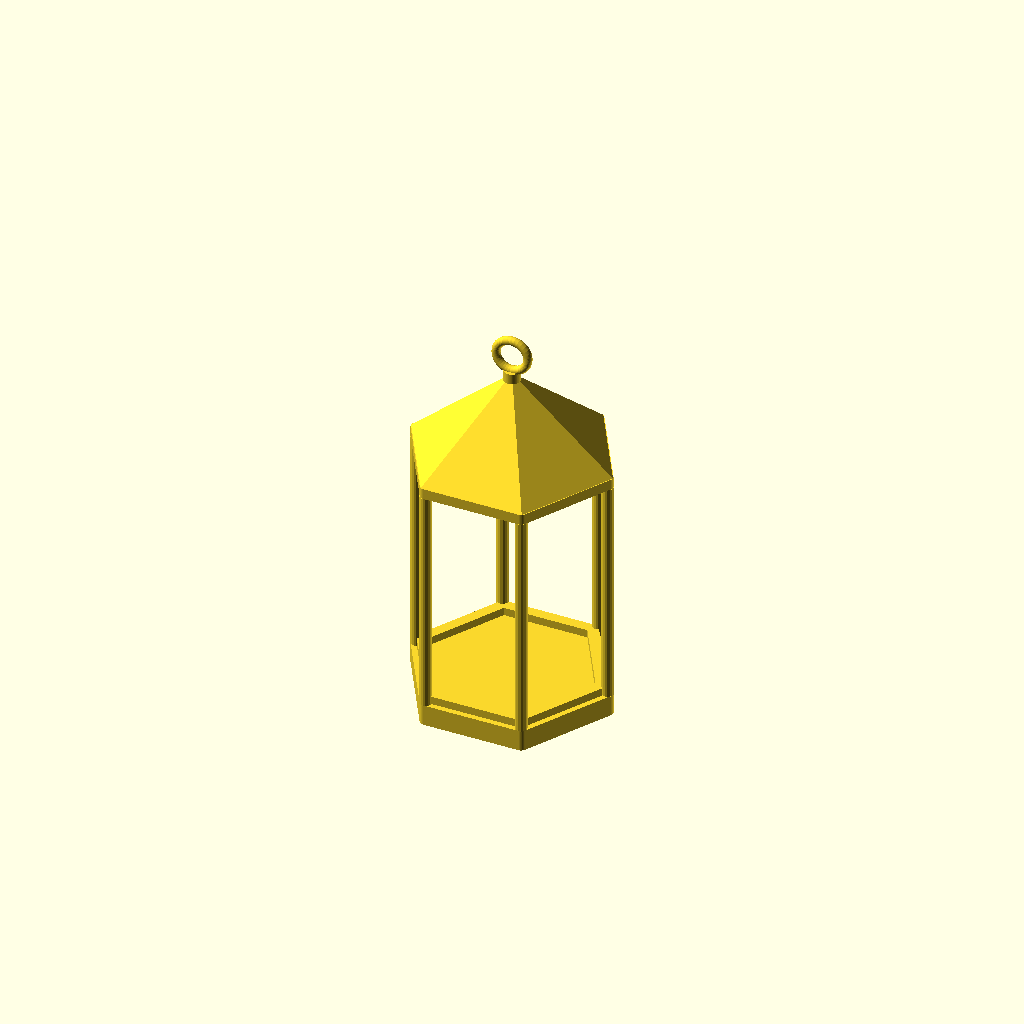
Cell 1: rendered with the file's own defaults.
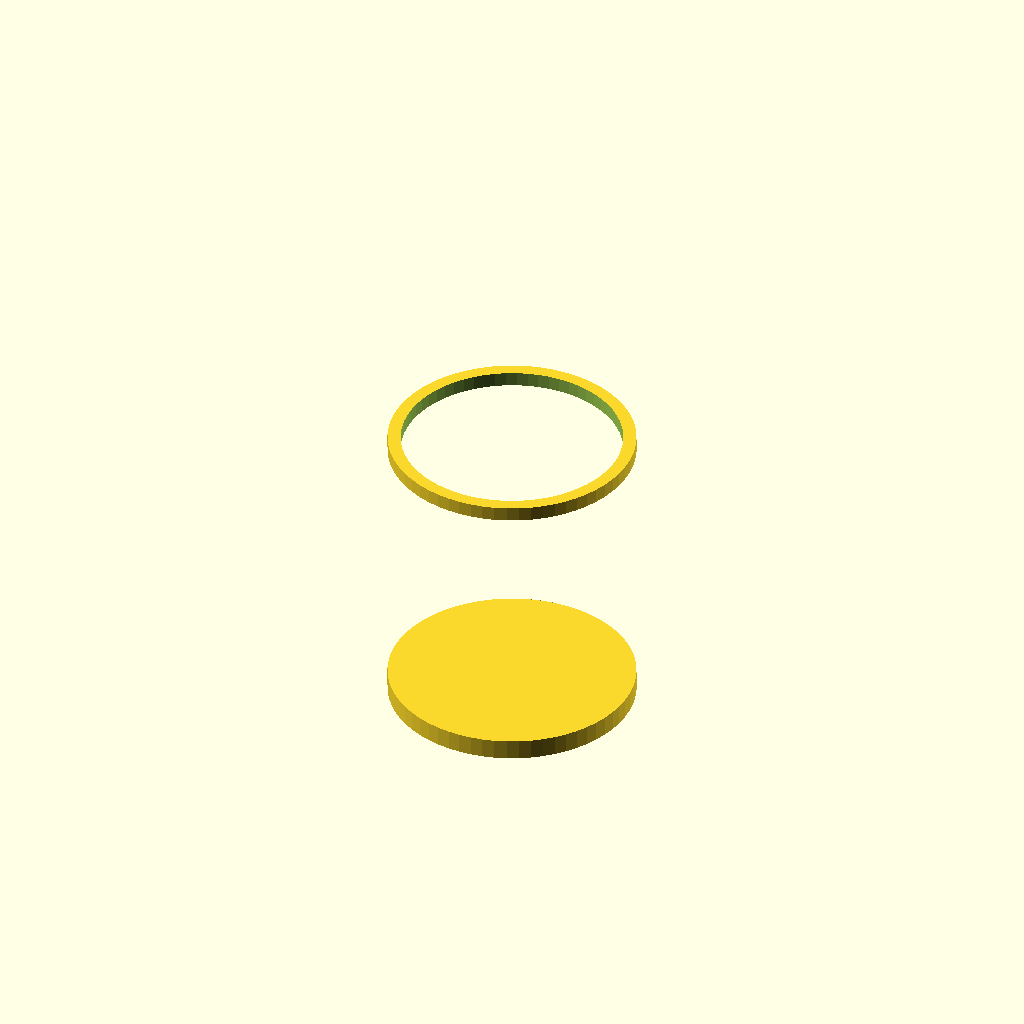
Cell 2: form = 2 (everything else at default).
One fixed orthographic camera (rotation 55°, 0°, 25°; colour scheme Cornfield) for every cell.
OpenSCAD source file openscad_models/christmas_lanterns/concepts/lantern_concepts.scad:
// Christmas glow lanterns: five form studies (2026-10-13). Blockouts for
// choosing a form, not print geometry. Each holds a battery tealight on an
// open base. The scenes stand out of the glass; on the real build they
// would also stand out of its back, so lit they show dark on the glow.
// form = 1 hex carriage lantern, 2 panorama drum, 3 Christmas tree,
//        4 star, 5 gift box
// part = frame | glass | art | accent
include <scenes_lib.scad>
form = 1;
part = "frame";
$fn = 64;
AD = 0.9;                    // the art's depth out of the glass

// place 2D art on a face: u along it, v up, w out of it
module on_face(a, d) rotate([0, 0, a]) translate([d, 0, 0]) rotate([90, 0, 90]) children();
module win2d(w, h) translate([-w / 2, 0]) square([w, h]);
module scene(i, w, h) {
    k = i % 5;
    if (k == 0) skyline(w, h);
    else if (k == 1) sleigh_moon(w, h);
    else if (k == 2) nativity(w, h);
    else if (k == 3) forest(w, h);
    else snowman_scene(w, h);
}

// ---- 1: hex carriage lantern ------------------------------------------------------
module hex_lantern() {
    R = 36; ri = R * cos(30); H = 86; z0 = 8; s = R;
    hexp = [for (i = [0 : 5]) [R * cos(60 * i), R * sin(60 * i)]];
    if ($p == "frame") {
        linear_extrude(z0) offset(r = 2) polygon(hexp);                                   // plinth
        translate([0, 0, z0 + H]) linear_extrude(4) offset(r = 2) polygon(hexp);        // top rail
        translate([0, 0, z0]) linear_extrude(3) difference() { polygon(hexp); offset(-4) polygon(hexp); }
        for (p = hexp) translate([p[0], p[1], z0]) cylinder(r = 2.2, h = H, $fn = 16);  // posts
        translate([0, 0, z0 + H + 4]) cylinder(r1 = R + 2, r2 = 3, h = 30, $fn = 6);     // roof
        translate([0, 0, z0 + H + 34]) { cylinder(r = 3, h = 4); translate([0, 0, 10]) rotate([90, 0, 0]) rotate_extrude($fn = 32) translate([6, 0]) circle(1.6); }
    }
    if ($p == "glass") difference() {
        translate([0, 0, z0]) linear_extrude(H) difference() { polygon(hexp); offset(-1.6) polygon(hexp); }
        translate([0, 0, -1]) cylinder(r = 1, h = 1);
    }
    if ($p == "art") for (k = [0 : 5]) on_face(30 + 60 * k, ri) translate([0, z0 + 4, 0]) linear_extrude(AD)
        intersection() { win2d(s - 7, H - 8); translate([-(s - 7) / 2, 0]) scene(k, s - 7, H - 8); }
    if ($p == "accent") {   // snow on the roof and a holly bow at the top
        translate([0, 0, z0 + H + 4]) intersection() {
            cylinder(r1 = R + 3, r2 = 3.6, h = 30.3, $fn = 6);
            difference() { translate([0, 0, 12]) cylinder(r = R + 4, h = 30); cylinder(r1 = R + 1.5, r2 = 2.4, h = 30, $fn = 6); }
        }
        for (k = [0 : 5]) on_face(30 + 60 * k, ri + 1) translate([0, z0 + H - 3, 0]) linear_extrude(1.5)
            for (i = [-1, 1]) translate([i * 4, 0]) scale([1.6, 1]) circle(2.2);
    }
}

// ---- 2: panorama drum --------------------------------------------------------------
module drum_lantern() {
    R = 40; H = 92; z0 = 7; N = 96; W = 2 * PI * R;
    if ($p == "frame") {
        cylinder(r = R + 2.5, h = z0);
        translate([0, 0, z0 + H]) difference() { cylinder(r = R + 2.5, h = 5); translate([0, 0, -1]) cylinder(r = R - 2, h = 7); }
    }
    if ($p == "glass") translate([0, 0, z0]) difference() { cylinder(r = R, h = H); translate([0, 0, -1]) cylinder(r = R - 1.6, h = H + 2); }
    if ($p == "art") for (i = [0 : N - 1]) let (u = W * (i + 0.5) / N, w = W / N)
        on_face(360 * (i + 0.5) / N, R * cos(180 / N)) translate([0, z0, 0]) linear_extrude(AD)
            intersection() { translate([-w / 2 - 0.02, 0]) square([w + 0.04, H - 6]); translate([-u, 0]) panorama(W, H - 6); }
    if ($p == "accent") {   // snow along the top and a snowy base
        translate([0, 0, z0 + H + 5]) difference() {
            union() { cylinder(r = R + 2.5, h = 1.4); for (i = [0 : 23]) rotate(15 * i) translate([R + 1.5, 0, -2.5]) scale([1, 1.8, 1.4]) sphere(2.2, $fn = 16); }
            translate([0, 0, -6]) cylinder(r = R - 2, h = 10);
        }
        difference() { cylinder(r = R + 6, h = 3); translate([0, 0, -1]) cylinder(r = R - 2, h = 5); }
    }
}
module panorama(W, H) {
    skyline(W * 0.42, H * 0.6);
    translate([W * 0.45, 0]) forest(W * 0.3, H * 0.6);
    translate([W * 0.77, 0]) snowman_scene(W * 0.23, H * 0.6);
    translate([W * 0.62, H * 0.66]) difference() { circle(H * 0.14); circle(H * 0.14 - 1.2); }
    translate([W * 0.5, H * 0.58]) rotate(9) sleigh_team(1.1);
}

// ---- 3: Christmas tree -------------------------------------------------------------
TIERS = [[0, 44, 32, 46], [38, 36, 22, 40], [70, 28, 6, 40]];   // [z, r bottom, r top, h]
module tier(t, g = 0) translate([0, 0, 6 + t[0]]) cylinder(r1 = t[1] + g, r2 = t[2] + g, h = t[3]);
module tree_windows(t, d) for (j = [0 : 5]) let (a = 60 * j + (t[0] > 30 ? 30 : 0), zc = 6 + t[0] + t[3] * 0.4, rc = (t[1] + t[2]) / 2 + 4)
    rotate([0, 0, a]) translate([0, 0, zc]) rotate([90, 0, 90]) linear_extrude(rc + d) children(j % 2);
module tree_lantern() {
    if ($p == "frame") {
        cylinder(r = 30, h = 6);
        difference() {
            for (t = TIERS) tier(t);
            for (t = TIERS) tier(t, -1.8);
            for (t = TIERS) tree_windows(t, 10) { star2d(8, 3.6); circle(6); }
        }
        translate([0, 0, 6 + 96]) cylinder(r = 2.5, h = 10);
    }
    if ($p == "glass") intersection() {
        for (t = TIERS) difference() { tier(t, -1.2); tier(t, -1.8); }
        for (t = TIERS) tree_windows(t, 10) { star2d(8.8, 4); circle(6.8); }
    }
    if ($p == "art") for (t = TIERS) for (j = [0 : 5]) let (a = 60 * j + 30 + (t[0] > 30 ? 30 : 0), zc = 6 + t[0] + t[3] * 0.35)
        rotate([0, 0, a]) translate([(t[1] + t[2]) / 2 + 1.2, 0, zc]) sphere(2.6, $fn = 20);   // baubles
    if ($p == "accent") {
        translate([0, 0, 6 + 108]) rotate([90, 0, 0]) linear_extrude(5, center = true) star2d(11, 4.6);
        for (t = TIERS) translate([0, 0, 6 + t[0]]) difference() { cylinder(r1 = t[1] + 1.2, r2 = t[1] - 1, h = 3); translate([0, 0, -1]) cylinder(r = t[1] - 3, h = 6); }
    }
}

// ---- 4: star ----------------------------------------------------------------------
SR = 62; Sr = 31; SH = 56; sz0 = 5;
function spt(i) = let (a = 90 + 36 * i, r = i % 2 == 0 ? SR : Sr) [r * cos(a), r * sin(a)];
module star_poly(g = 0) offset(delta = g) polygon([for (i = [0 : 9]) spt(i)]);
module star_lantern() {
    if ($p == "frame") {
        linear_extrude(sz0) star_poly(2);
        translate([0, 0, sz0 + SH]) linear_extrude(4) difference() { star_poly(2); star_poly(-4); }
        for (i = [0 : 9]) translate([spt(i)[0], spt(i)[1], sz0]) cylinder(r = 2, h = SH, $fn = 12);
    }
    if ($p == "glass") translate([0, 0, sz0]) linear_extrude(SH) difference() { star_poly(); star_poly(-1.6); }
    if ($p == "art") for (i = [0 : 9]) let (p = spt(i), q = spt(i + 1), m = (p + q) / 2, d = q - p, n = [d[1], -d[0]] / norm(d))
        translate([m[0], m[1], sz0 + SH / 2]) rotate([0, 0, atan2(n[1], n[0])]) rotate([90, 0, 90]) linear_extrude(AD)
            if (i % 2 == 0) snowflake2d(13); else star2d(11, 4.4);
    if ($p == "accent") translate([0, 0, sz0 + SH + 4]) linear_extrude(2) difference() { star_poly(2); star_poly(-4); }
}

// ---- 5: gift box ------------------------------------------------------------------
module gift_lantern() {
    B = 74; H = 68; z0 = 4;
    if ($p == "frame") {
        translate([-B / 2 - 1.5, -B / 2 - 1.5, 0]) cube([B + 3, B + 3, z0]);
        for (x = [-1, 1], y = [-1, 1]) translate([x * B / 2 - 2.2, y * B / 2 - 2.2, z0]) cube([4.4, 4.4, H]);
        translate([-B / 2 - 3, -B / 2 - 3, z0 + H]) difference() { cube([B + 6, B + 6, 12]); translate([3 + 6, 3 + 6, -1]) cube([B - 12, B - 12, 20]); }
    }
    if ($p == "glass") translate([0, 0, z0]) linear_extrude(H) difference() { square(B, center = true); square(B - 3.2, center = true); }
    if ($p == "art") for (k = [0 : 3]) on_face(90 * k, B / 2) translate([0, z0 + 4, 0]) linear_extrude(AD)
        intersection() { win2d(B - 12, H - 8); translate([-(B - 12) / 2, 0]) scene(k + 1, B - 12, H - 8); }
    if ($p == "accent") {   // ribbon round the lid and a bow
        for (r = [0, 90]) rotate(r) translate([-5, -B / 2 - 3.6, z0 + H]) cube([10, B + 7.2, 12.6]);
        translate([0, 0, z0 + H + 12.6]) for (s = [-1, 1]) rotate([0, 0, 45]) translate([s * 9, 0, 6]) scale([1.6, 0.7, 1]) rotate([90, 0, 0]) rotate_extrude($fn = 32) translate([6, 0]) circle(2.2);
        translate([0, 0, z0 + H + 12.6]) sphere(4.2);
    }
}

module lantern(f) {
    if (f == 1) hex_lantern();
    else if (f == 2) drum_lantern();
    else if (f == 3) tree_lantern();
    else if (f == 4) star_lantern();
    else if (f == 5) gift_lantern();
}
// colours for the preview: [frame, glass, art, accent] per form
PAL = [[], ["#2E3440", "#F4F1EA", "#2E3440", "#F4F1EA"], ["#2E3440", "#F4F1EA", "#2E3440", "#F4F1EA"],
       ["#2F6B45", "#F4F1EA", "#C62F3A", "#D4A017"], ["#C62F3A", "#F4F1EA", "#2F6B45", "#D4A017"],
       ["#2F6B45", "#F4F1EA", "#2E3440", "#C62F3A"]];
if (part == "all") for (i = [0 : 3]) let ($p = ["frame", "glass", "art", "accent"][i]) color(PAL[form][i]) lantern(form);
else let ($p = part) lantern(form);
Customizer parameters (derived from the source; name, type, default, range or options):
form: number, default 1
part: string, default "frame"
AD: number, default 0.9
